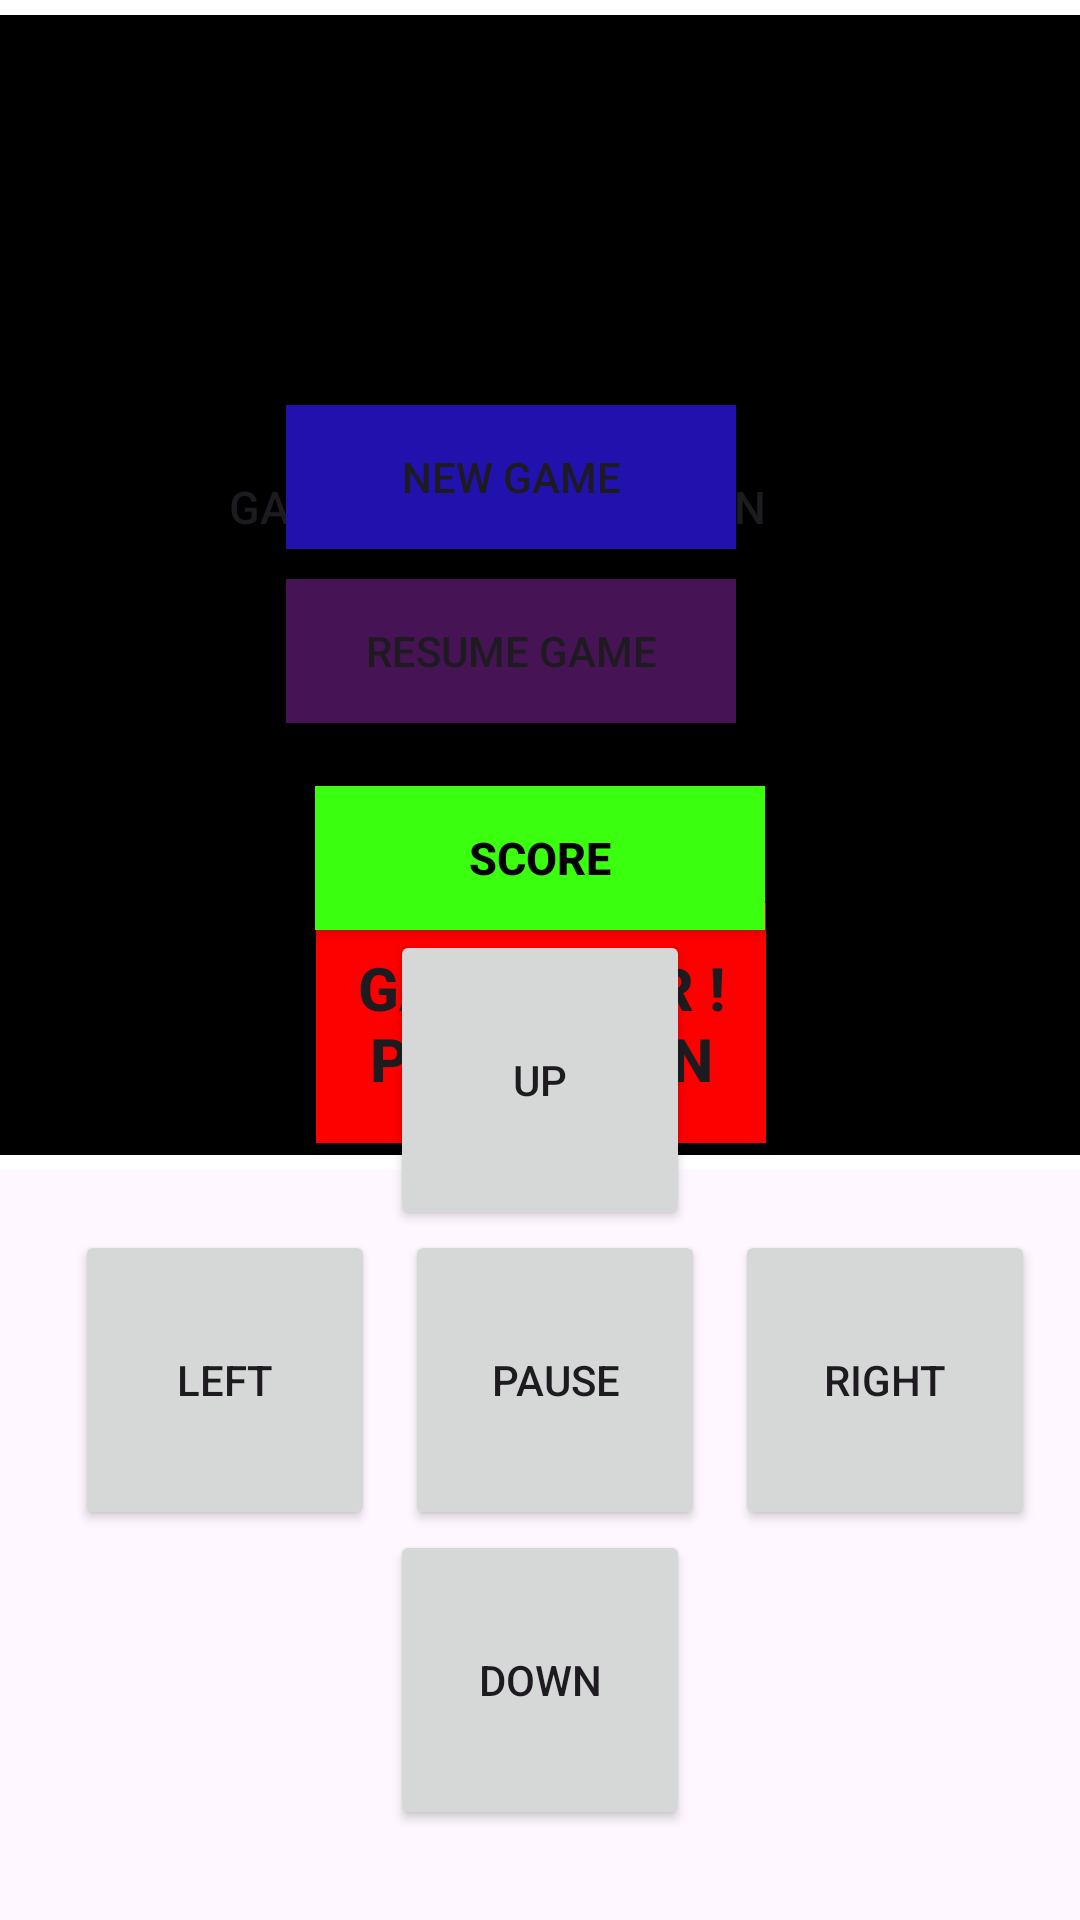

Here is an Android app screen rendered from its layout file. Give the layout XML and the strings, colors and styles it references.
<!-- AndroidManifest.xml: application theme Theme.Olacak -->
<!-- res/layout/activity_game.xml -->
<?xml version="1.0" encoding="utf-8"?>
<androidx.constraintlayout.widget.ConstraintLayout xmlns:android="http://schemas.android.com/apk/res/android"
    xmlns:app="http://schemas.android.com/apk/res-auto"
    xmlns:tools="http://schemas.android.com/tools"
    android:layout_width="match_parent"
    android:layout_height="match_parent"
    tools:context=".SnakeGameActivity">

    <Button
        android:id="@+id/score2"
        android:layout_width="150dp"
        android:layout_height="wrap_content"
        android:background="@color/green"
        android:textStyle="bold"
        android:textColor="@color/black"
        android:textSize="15dp"
        android:text="score"
        app:layout_constraintBottom_toTopOf="@+id/lilu"
        app:layout_constraintEnd_toEndOf="parent"
        app:layout_constraintStart_toStartOf="parent">

    </Button>


    <RelativeLayout
        android:id="@+id/relativeLayout"
        android:layout_width="390dp"
        android:layout_height="390dp"
        android:gravity="center"
        android:background="@color/white"
        app:layout_constraintEnd_toEndOf="parent"
        app:layout_constraintStart_toStartOf="parent"
        tools:ignore="MissingConstraints">



        <Button
            android:id="@+id/score"
            android:background="@color/black"
            android:layout_width="wrap_content"
            android:textAlignment="center"
            android:layout_height="wrap_content"
            android:layout_alignParentEnd="true"
            android:layout_marginEnd="120dp"
            android:layout_marginTop="140dp"
            android:textSize="15dp"
            android:text="Game Over ! Play Again">
        </Button>


        <Button
            android:id="@+id/new_game"
            android:layout_width="150dp"
            android:layout_height="wrap_content"
            android:layout_alignParentEnd="true"
            android:layout_marginTop="130dp"
            android:layout_marginEnd="130dp"
            android:background="#2212AD"
            android:text="New Game">

        </Button>

        <Button
            android:id="@+id/resume"
            android:layout_width="150dp"
            android:layout_height="wrap_content"
            android:layout_below="@id/new_game"
            android:layout_alignParentEnd="true"
            android:layout_marginTop="10dp"
            android:layout_marginEnd="130dp"
            android:background="#461355"
            android:text="Resume Game"
            android:textAlignment="center">

        </Button>

        <Button
            android:id="@+id/playagain"
            android:background="@color/red"
            android:layout_width="150dp"
            android:textAlignment="center"
            android:layout_height="80dp"
            android:layout_below="@id/resume"
            android:layout_alignParentEnd="true"
            android:layout_marginEnd="120dp"
            android:layout_marginTop="60dp"
            android:textSize="20dp"
            android:textStyle="bold"
            android:text="Game Over ! Play Again">

        </Button>

        <RelativeLayout
            android:id="@+id/board"
            android:layout_width="380dp"
            android:layout_height="380dp"
            android:background="@color/black"
            android:gravity="center"
            android:layout_marginLeft="5dp"
            tools:ignore="MissingConstraints">


        </RelativeLayout>


    </RelativeLayout>















    <LinearLayout
        android:id="@+id/lilu"
        android:layout_width="330dp"
        android:layout_height="330dp"
        android:orientation="vertical"
        android:layout_alignParentBottom="true"
        app:layout_constraintBottom_toBottomOf="parent"
        app:layout_constraintEnd_toEndOf="parent"
        app:layout_constraintStart_toStartOf="parent"
        tools:ignore="MissingConstraints">


        <LinearLayout
            android:gravity="center"
            android:layout_width="match_parent"
            android:layout_height="100dp">

            <Button
                android:id="@+id/up"
                android:layout_margin="10dp"
                android:layout_width="100dp"
                android:layout_height="100dp"
                android:layout_gravity="center"
                android:gravity="center"
                android:text="UP">
            </Button>

        </LinearLayout>



        <LinearLayout

            android:layout_width="match_parent"
            android:layout_height="100dp">

            <Button
                android:id="@+id/left"
                android:layout_margin="10dp"
                android:layout_width="100dp"
                android:layout_height="100dp"
                android:layout_gravity="center"
                android:gravity="center"
                android:text="LEFT">
            </Button>

            <Button
                android:id="@+id/pause"
                android:layout_width="100dp"
                android:layout_height="100dp"
                android:layout_gravity="center"
                android:gravity="center"
                android:text="pause">
            </Button>

            <Button
                android:id="@+id/right"
                android:layout_margin="10dp"
                android:layout_width="100dp"
                android:layout_height="100dp"
                android:layout_gravity="center"
                android:gravity="center"
                android:text="RIGHT">
            </Button>

        </LinearLayout>



        <LinearLayout
            android:gravity="center"
            android:layout_width="match_parent"
            android:layout_height="100dp">

            <Button
                android:id="@+id/down"
                android:layout_margin="10dp"
                android:layout_width="100dp"
                android:layout_height="100dp"
                android:layout_gravity="center"
                android:gravity="center"
                android:text="DOWN">
            </Button>

        </LinearLayout>



    </LinearLayout>


</androidx.constraintlayout.widget.ConstraintLayout>
<!-- resources referenced by this layout -->
<resources>
  <color name="black">#FF000000</color>
  <color name="green">#3AFF0E</color>
  <color name="red">#FD0000</color>
  <color name="white">#FFFFFFFF</color>
  <style name="Theme.Olacak" parent="Theme.MaterialComponents.DayNight.DarkActionBar">
          
  
  
      </style>
</resources>
